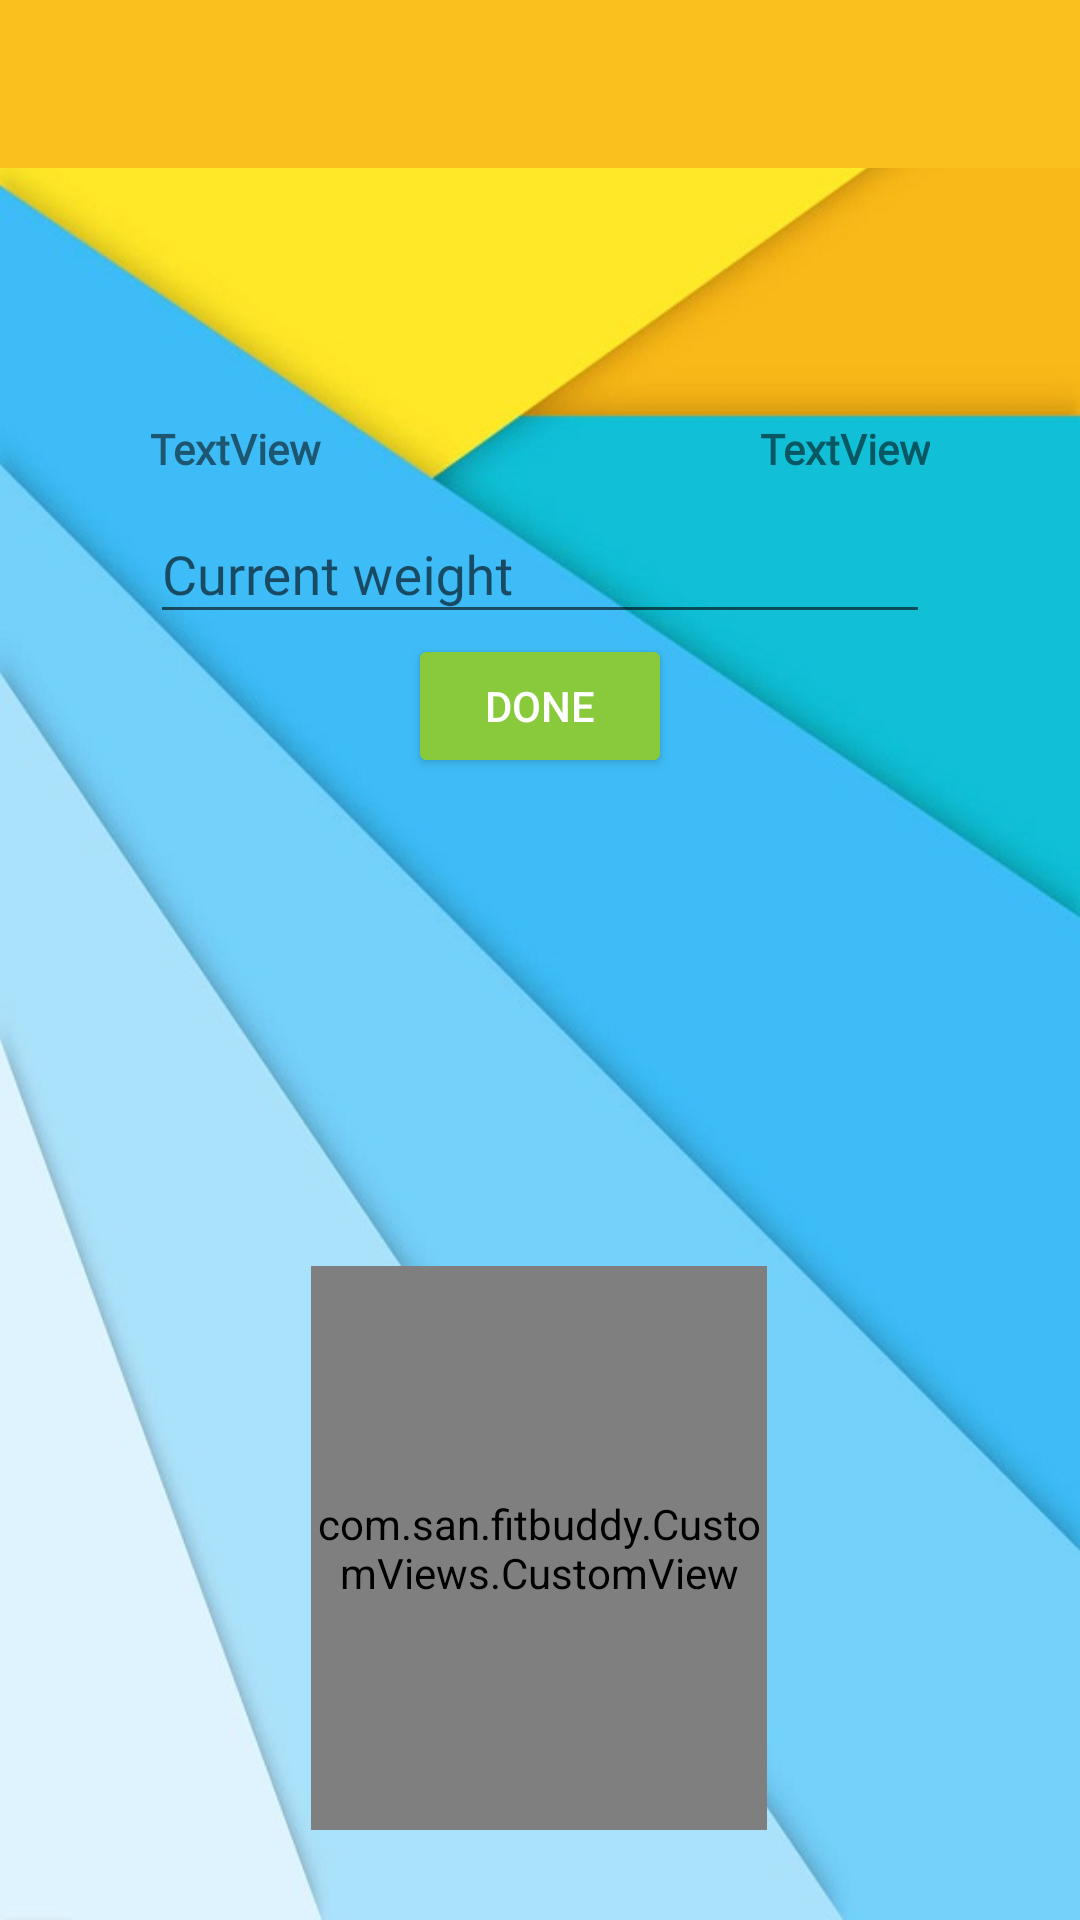

The Android layout XML behind this screen, and the referenced resources:
<!-- AndroidManifest.xml: activity theme Theme.AppCompat.Light.NoActionBar -->
<!-- res/layout/activity_client_progress.xml -->
<?xml version="1.0" encoding="utf-8"?>
<androidx.constraintlayout.widget.ConstraintLayout xmlns:android="http://schemas.android.com/apk/res/android"
    xmlns:app="http://schemas.android.com/apk/res-auto"
    xmlns:tools="http://schemas.android.com/tools"
    style="@style/AppTheme"
    android:layout_width="match_parent"
    android:layout_height="match_parent"
    android:theme="@style/AppTheme"
    tools:context=".Activities.ClientProgressActivity"
    android:background="@drawable/background_texture_3">

    <androidx.appcompat.widget.Toolbar
        android:id="@+id/toolbar"
        android:layout_width="match_parent"
        android:layout_height="wrap_content"
        android:background="?attr/colorPrimary"
        android:backgroundTint="@color/colorPrimary"
        android:minHeight="?attr/actionBarSize"
        android:theme="?attr/actionBarTheme"
        app:layout_constraintEnd_toEndOf="parent"
        app:layout_constraintStart_toStartOf="parent"
        app:layout_constraintTop_toTopOf="parent" />

    <TextView
        android:id="@+id/dateOutput"
        android:layout_width="wrap_content"
        android:layout_height="wrap_content"
        android:textColor="#FFFFFF"
        android:textSize="24sp"
        app:layout_constraintBottom_toBottomOf="@+id/toolbar"
        app:layout_constraintEnd_toEndOf="parent"
        app:layout_constraintHorizontal_bias="0.498"
        app:layout_constraintStart_toStartOf="parent"
        app:layout_constraintTop_toTopOf="@+id/toolbar" />

    <LinearLayout
        android:id="@+id/linearLayout"
        android:layout_width="0dp"
        android:layout_height="wrap_content"
        android:layout_marginStart="50dp"
        android:layout_marginTop="84dp"
        android:layout_marginEnd="50dp"
        android:gravity="center_horizontal"
        android:orientation="vertical"
        app:layout_constraintEnd_toEndOf="parent"
        app:layout_constraintHorizontal_bias="1.0"
        app:layout_constraintStart_toStartOf="parent"
        app:layout_constraintTop_toBottomOf="@+id/toolbar">

        <LinearLayout
            android:layout_width="match_parent"
            android:layout_height="wrap_content"
            android:orientation="horizontal">

            <TextView
                android:id="@+id/startWeight"
                android:layout_width="wrap_content"
                android:layout_height="wrap_content"
                android:fontFamily="@font/comfortaa_light"
                android:text="TextView"
                android:textAlignment="viewStart"
                android:textSize="14sp"
                android:textStyle="bold" />

            <TextView
                android:id="@+id/textView9"
                android:layout_width="wrap_content"
                android:layout_height="wrap_content"
                android:layout_weight="1" />

            <TextView
                android:id="@+id/targetWeight"
                android:layout_width="wrap_content"
                android:layout_height="wrap_content"
                android:fontFamily="@font/comfortaa_light"
                android:text="TextView"
                android:textAlignment="viewEnd"
                android:textSize="14sp"
                android:textStyle="bold" />
        </LinearLayout>

        <com.google.android.material.textfield.TextInputLayout
            android:layout_width="match_parent"
            android:layout_height="match_parent">

            <com.google.android.material.textfield.TextInputEditText
                android:id="@+id/progressCurrentWeight"
                android:layout_width="match_parent"
                android:layout_height="wrap_content"
                android:focusedByDefault="false"
                android:fontFamily="@font/comfortaa_light"
                android:hint="@string/current_weight"
                android:inputType="number|numberDecimal"
                android:numeric="decimal" />
        </com.google.android.material.textfield.TextInputLayout>

        <Button
            android:id="@+id/progressDoneButton"
            android:layout_width="wrap_content"
            android:layout_height="wrap_content"
            android:backgroundTint="#88CA3C"
            android:focusedByDefault="true"
            android:text="@string/progress_button"
            android:textColor="#FFFFFF" />
    </LinearLayout>

    <TextView
        android:id="@+id/percentageDone"
        android:layout_width="wrap_content"
        android:layout_height="wrap_content"
        android:layout_marginTop="60dp"
        android:fontFamily="@font/comfortaa_light"
        android:textColor="#000000"
        android:textSize="30sp"
        android:textStyle="bold"
        app:layout_constraintEnd_toEndOf="parent"
        app:layout_constraintHorizontal_bias="0.498"
        app:layout_constraintStart_toStartOf="parent"
        app:layout_constraintTop_toBottomOf="@+id/linearLayout" />

    <TextView
        android:id="@+id/completedTv"
        android:layout_width="wrap_content"
        android:layout_height="wrap_content"
        android:fontFamily="@font/comfortaa_light"
        android:textSize="32sp"
        app:layout_constraintBottom_toBottomOf="parent"
        app:layout_constraintEnd_toEndOf="parent"
        app:layout_constraintHorizontal_bias="0.498"
        app:layout_constraintStart_toStartOf="parent"
        app:layout_constraintTop_toBottomOf="@+id/percentageDone"
        app:layout_constraintVertical_bias="0.0" />

    <com.san.fitbuddy.CustomViews.CustomView
        android:id="@+id/customView"
        android:layout_width="152dp"
        android:layout_height="188dp"
        android:layout_marginBottom="30dp"
        app:layout_constraintBottom_toBottomOf="parent"
        app:layout_constraintEnd_toEndOf="parent"
        app:layout_constraintHorizontal_bias="0.498"
        app:layout_constraintStart_toStartOf="parent"
        app:layout_constraintTop_toBottomOf="@+id/completedTv"
        app:layout_constraintVertical_bias="1.0" />

</androidx.constraintlayout.widget.ConstraintLayout>
<!-- resources referenced by this layout -->
<resources>
  <color name="colorPrimary">#FAC01E</color>
  <!-- drawable background_texture_3: jpg bitmap (drawable, 39087 bytes) -->
  <string name="current_weight">Current weight</string>
  <string name="progress_button">Done</string>
  <style name="AppTheme" parent="Theme.AppCompat.Light.DarkActionBar">
          
          <item name="colorPrimary">#FAC01E</item>
          <item name="colorPrimaryDark">#C3630F</item>
          <item name="colorAccent">#283F3B</item>
      </style>
</resources>
